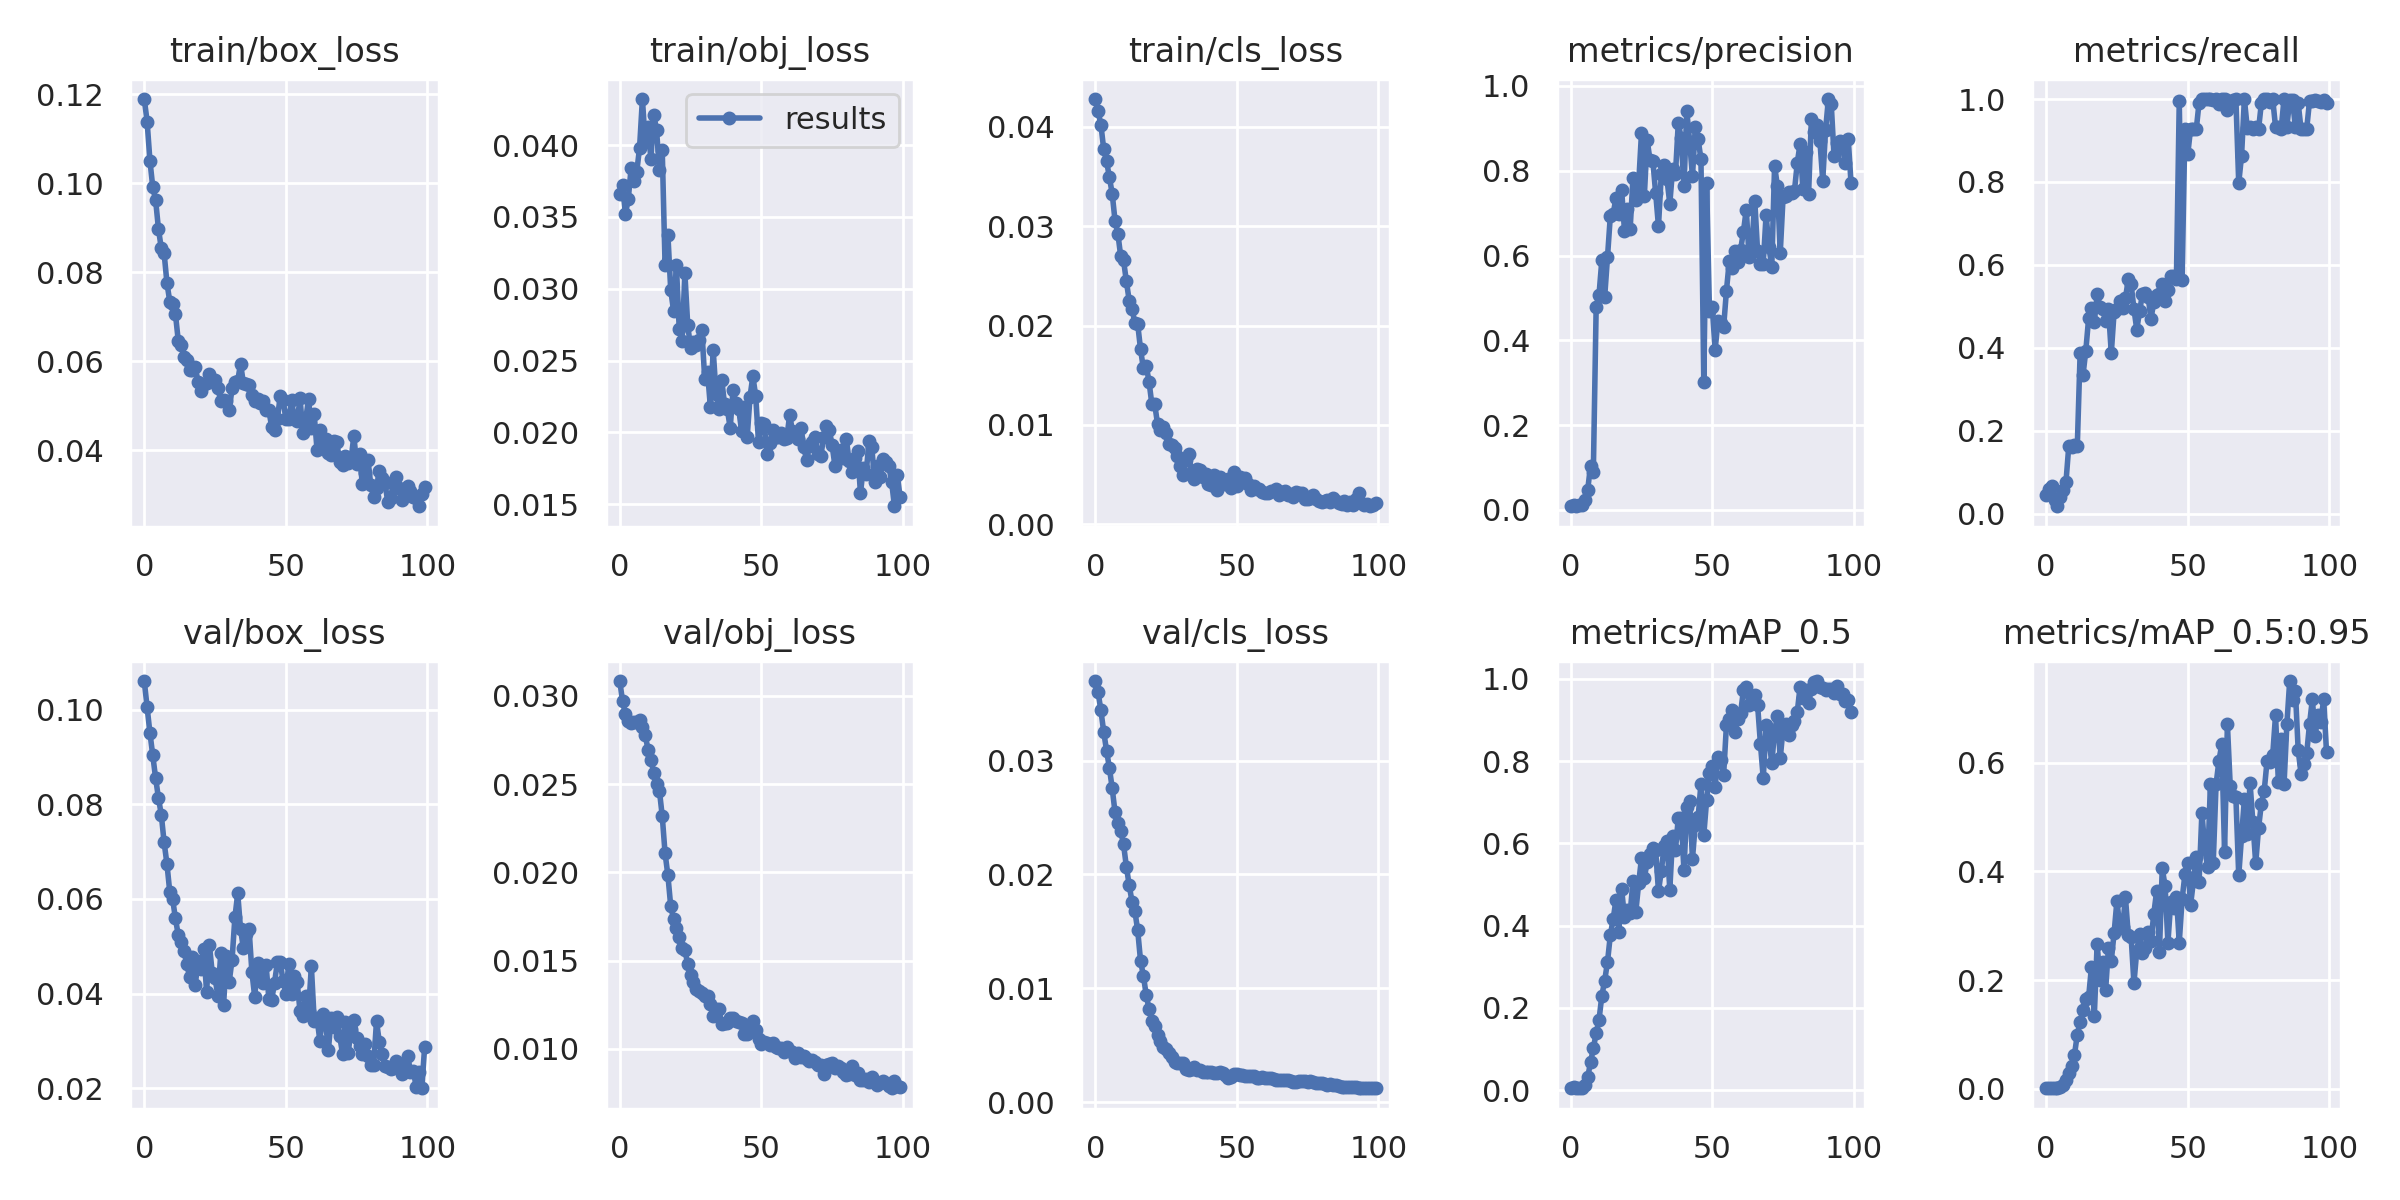

The table this chart was drawn from, first rows:
epoch, train/box_loss, train/obj_loss, train/cls_loss, metrics/precision, metrics/recall, metrics/mAP_0.5, metrics/mAP_0.5:0.95, val/box_loss, val/obj_loss, val/cls_loss, x/lr0, x/lr1, x/lr2
0, 0.119, 0.03661, 0.04282, 0.008798, 0.04386, 0.004894, 0.001005, 0.106, 0.03085, 0.03699, 8e-05, 8e-05, 0.09928
1, 0.1139, 0.03721, 0.04156, 0.0108, 0.05848, 0.007383, 0.001188, 0.1005, 0.0297, 0.03602, 0.00017, 0.00017, 0.09847
2, 0.1051, 0.03521, 0.04025, 0.009432, 0.0667, 0.006551, 0.001367, 0.09506, 0.02899, 0.03441, 0.0002598, 0.0002598, 0.09766
3, 0.09914, 0.03622, 0.03776, 0.01152, 0.03151, 0.005472, 0.0009851, 0.09032, 0.02859, 0.03253, 0.0003493, 0.0003493, 0.09685
4, 0.09624, 0.03839, 0.03657, 0.01243, 0.01754, 0.005834, 0.001203, 0.08554, 0.02848, 0.03088, 0.0004384, 0.0004384, 0.09604
5, 0.08978, 0.03752, 0.03495, 0.02465, 0.04094, 0.0133, 0.003115, 0.08134, 0.02852, 0.02938, 0.0005271, 0.0005271, 0.09523
6, 0.08539, 0.03813, 0.03329, 0.04706, 0.05556, 0.03138, 0.007355, 0.07783, 0.02854, 0.02756, 0.0006151, 0.0006151, 0.09441
7, 0.08433, 0.03982, 0.03054, 0.1038, 0.07602, 0.06764, 0.01613, 0.07196, 0.02862, 0.02546, 0.0007023, 0.0007023, 0.0936
8, 0.07762, 0.04321, 0.02925, 0.09059, 0.1637, 0.1018, 0.02926, 0.06741, 0.02826, 0.02451, 0.0007887, 0.0007887, 0.09279
9, 0.07341, 0.04018, 0.02699, 0.4796, 0.1601, 0.1388, 0.04136, 0.06149, 0.02776, 0.02381, 0.0008741, 0.0008741, 0.09197
10, 0.07286, 0.04124, 0.02658, 0.5072, 0.1658, 0.1709, 0.06263, 0.06, 0.02696, 0.02264, 0.0009584, 0.0009584, 0.09116
11, 0.07061, 0.03904, 0.02446, 0.5889, 0.1634, 0.2296, 0.0999, 0.05588, 0.02637, 0.0207, 0.001042, 0.001042, 0.09034
12, 0.0646, 0.04213, 0.02252, 0.5021, 0.3872, 0.2664, 0.1236, 0.05233, 0.02565, 0.01906, 0.001123, 0.001123, 0.08952
13, 0.06358, 0.04104, 0.02171, 0.5964, 0.3333, 0.3117, 0.1446, 0.05099, 0.025, 0.01761, 0.001204, 0.001204, 0.0887
14, 0.06102, 0.03827, 0.02023, 0.6936, 0.3926, 0.377, 0.1657, 0.04894, 0.02464, 0.0168, 0.001283, 0.001283, 0.08788
15, 0.06031, 0.03967, 0.02014, 0.6984, 0.4713, 0.4158, 0.1687, 0.04629, 0.02321, 0.01509, 0.00136, 0.00136, 0.08706
16, 0.05801, 0.03166, 0.01763, 0.7358, 0.4964, 0.4632, 0.2244, 0.0435, 0.02109, 0.01244, 0.001435, 0.001435, 0.08624
17, 0.05804, 0.03376, 0.01569, 0.6987, 0.4612, 0.3836, 0.1331, 0.04763, 0.01984, 0.01112, 0.001509, 0.001509, 0.08541
18, 0.05873, 0.02991, 0.01597, 0.7538, 0.5287, 0.4883, 0.2668, 0.04189, 0.01809, 0.009448, 0.001581, 0.001581, 0.08458
19, 0.05531, 0.02847, 0.01435, 0.6581, 0.4989, 0.4198, 0.2001, 0.04681, 0.01737, 0.008192, 0.001651, 0.001651, 0.08375
20, 0.05326, 0.03163, 0.01208, 0.7109, 0.4934, 0.4385, 0.2336, 0.04529, 0.01684, 0.007128, 0.001718, 0.001718, 0.08292
21, 0.05489, 0.0272, 0.01208, 0.6624, 0.4637, 0.4298, 0.1816, 0.04948, 0.01633, 0.006709, 0.001784, 0.001784, 0.08208
22, 0.05502, 0.02636, 0.01012, 0.784, 0.4929, 0.5096, 0.2599, 0.0403, 0.01573, 0.00595, 0.001847, 0.001847, 0.08125
23, 0.05704, 0.03108, 0.009468, 0.7315, 0.3869, 0.4335, 0.2354, 0.05024, 0.0156, 0.00534, 0.001908, 0.001908, 0.08041
24, 0.05568, 0.02748, 0.009771, 0.7689, 0.4866, 0.5026, 0.2872, 0.04438, 0.01481, 0.004835, 0.001967, 0.001967, 0.07957
25, 0.05566, 0.0259, 0.009231, 0.8889, 0.4929, 0.564, 0.3462, 0.04319, 0.01418, 0.004686, 0.002023, 0.002023, 0.07872
26, 0.054, 0.02632, 0.008102, 0.7395, 0.5128, 0.5163, 0.2965, 0.03946, 0.01382, 0.004339, 0.002076, 0.002076, 0.07788
27, 0.05098, 0.02605, 0.008015, 0.8726, 0.4961, 0.5538, 0.2971, 0.04847, 0.01338, 0.004006, 0.002128, 0.002128, 0.07703
28, 0.0513, 0.02645, 0.00769, 0.8256, 0.5193, 0.5745, 0.3522, 0.0376, 0.01328, 0.003536, 0.002176, 0.002176, 0.07618
29, 0.05107, 0.02712, 0.006909, 0.8241, 0.5649, 0.5898, 0.2832, 0.04791, 0.01316, 0.003415, 0.002221, 0.002221, 0.07532
30, 0.04904, 0.02372, 0.005888, 0.7477, 0.5533, 0.5832, 0.28, 0.04254, 0.01302, 0.003425, 0.002264, 0.002264, 0.07446
31, 0.05389, 0.02421, 0.004993, 0.669, 0.4936, 0.4837, 0.1943, 0.04717, 0.013, 0.003451, 0.002304, 0.002304, 0.0736
32, 0.05527, 0.02177, 0.006495, 0.7921, 0.4439, 0.5326, 0.2544, 0.05612, 0.01255, 0.002942, 0.002342, 0.002342, 0.07274
33, 0.05564, 0.02571, 0.00703, 0.8127, 0.4882, 0.5938, 0.2841, 0.06116, 0.01188, 0.002808, 0.002376, 0.002376, 0.07188
34, 0.05947, 0.0227, 0.005224, 0.7799, 0.5289, 0.6047, 0.2491, 0.05358, 0.01226, 0.002939, 0.002408, 0.002408, 0.07101
35, 0.05502, 0.02161, 0.004509, 0.7223, 0.5317, 0.4875, 0.2596, 0.0496, 0.01228, 0.00313, 0.002436, 0.002436, 0.07014
36, 0.05479, 0.02367, 0.005572, 0.8049, 0.5233, 0.6176, 0.2886, 0.05269, 0.01142, 0.002873, 0.002462, 0.002462, 0.06926
37, 0.05472, 0.02196, 0.005484, 0.7922, 0.4695, 0.5841, 0.2711, 0.05367, 0.01145, 0.002839, 0.002485, 0.002485, 0.06839
38, 0.05245, 0.0216, 0.004782, 0.9132, 0.5091, 0.662, 0.3215, 0.04457, 0.0115, 0.002652, 0.002505, 0.002505, 0.0675
39, 0.05104, 0.02029, 0.005034, 0.8768, 0.5279, 0.6606, 0.3631, 0.03928, 0.01176, 0.002662, 0.002522, 0.002522, 0.06662
40, 0.0516, 0.02296, 0.004043, 0.7634, 0.5284, 0.5346, 0.2524, 0.0465, 0.01176, 0.002655, 0.002536, 0.002536, 0.06574
41, 0.05054, 0.02201, 0.003924, 0.9415, 0.5545, 0.6874, 0.4058, 0.04359, 0.01161, 0.00267, 0.002547, 0.002547, 0.06485
42, 0.0511, 0.02164, 0.004968, 0.8689, 0.5118, 0.7024, 0.373, 0.04226, 0.01154, 0.002573, 0.002555, 0.002555, 0.06395
43, 0.04907, 0.02012, 0.003407, 0.7868, 0.5394, 0.5625, 0.2692, 0.04602, 0.01149, 0.002607, 0.00256, 0.00256, 0.06306
44, 0.04894, 0.02173, 0.004785, 0.902, 0.5723, 0.6457, 0.3445, 0.03895, 0.01086, 0.002622, 0.002563, 0.002563, 0.06216
45, 0.04515, 0.01966, 0.0042, 0.8744, 0.5734, 0.6633, 0.3327, 0.0387, 0.01083, 0.002562, 0.002562, 0.002562, 0.06126
46, 0.04457, 0.02247, 0.004003, 0.8271, 0.5664, 0.7447, 0.3535, 0.04232, 0.0112, 0.002358, 0.002559, 0.002559, 0.06036
47, 0.04695, 0.02391, 0.004554, 0.3016, 0.9947, 0.6201, 0.2692, 0.04662, 0.01161, 0.002109, 0.002553, 0.002553, 0.05945
48, 0.05219, 0.02253, 0.00366, 0.7702, 0.5639, 0.7049, 0.3484, 0.0466, 0.0111, 0.0022, 0.002544, 0.002544, 0.05854
49, 0.05138, 0.0193, 0.005239, 0.4695, 0.928, 0.7711, 0.3944, 0.04274, 0.01056, 0.002517, 0.002533, 0.002533, 0.05763
50, 0.0469, 0.02062, 0.00381, 0.4786, 0.8667, 0.7878, 0.4152, 0.03996, 0.01029, 0.002459, 0.002519, 0.002519, 0.05672
51, 0.04694, 0.02059, 0.004735, 0.3774, 0.928, 0.7378, 0.3385, 0.04633, 0.01038, 0.002379, 0.002502, 0.002502, 0.0558
52, 0.05128, 0.01848, 0.004263, 0.4455, 0.9268, 0.8093, 0.3819, 0.03986, 0.01032, 0.002357, 0.002484, 0.002484, 0.05488
53, 0.04696, 0.01924, 0.004675, 0.4419, 0.9265, 0.8016, 0.4269, 0.04377, 0.01021, 0.002266, 0.002462, 0.002462, 0.05396
54, 0.04661, 0.02019, 0.004076, 0.4307, 0.9916, 0.7658, 0.3809, 0.04235, 0.01033, 0.002268, 0.002438, 0.002438, 0.05304
55, 0.05165, 0.01969, 0.003436, 0.5171, 1, 0.8879, 0.5084, 0.03626, 0.01011, 0.002344, 0.002412, 0.002412, 0.05211
56, 0.04386, 0.0197, 0.003887, 0.587, 1, 0.9015, 0.443, 0.03516, 0.01005, 0.002322, 0.002384, 0.002384, 0.05118
57, 0.0469, 0.01997, 0.003532, 0.5715, 1, 0.9234, 0.4078, 0.03954, 0.01006, 0.00216, 0.002354, 0.002354, 0.05025
58, 0.05152, 0.01955, 0.003537, 0.611, 1, 0.8714, 0.561, 0.03622, 0.009855, 0.002162, 0.002322, 0.002322, 0.04932
59, 0.04504, 0.0196, 0.003257, 0.5854, 0.9984, 0.903, 0.4163, 0.04576, 0.01014, 0.002225, 0.002288, 0.002288, 0.04839
... 40 more rows
